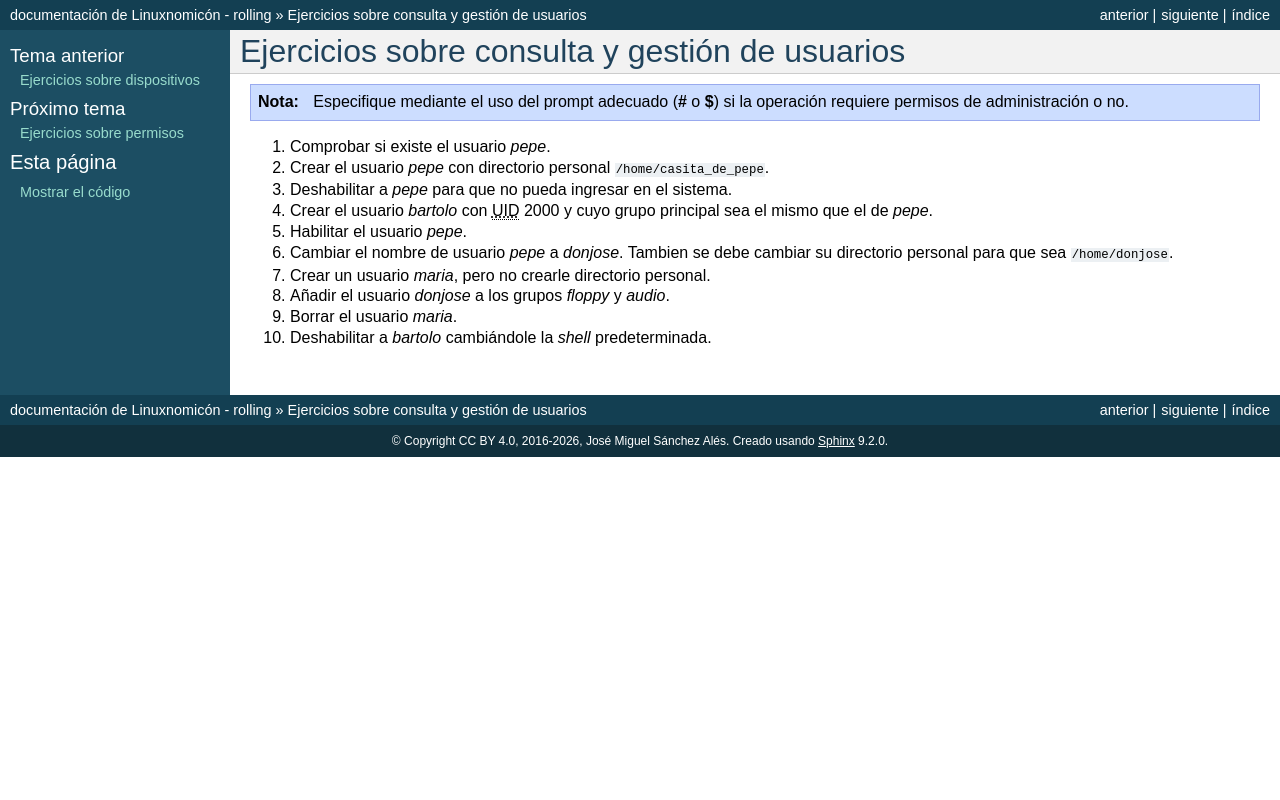

repository: sio2sio2/doc-linux · page: 99.ejercicios/04-usuarios.html · generator: sphinx

Ejercicios sobre consulta y gestión de usuarios
-----------------------------------------------

.. note:: Especifique mediante el uso del prompt adecuado
   (**#** o **$**) si la operación requiere permisos de
   administración o no.

#. Comprobar si existe el usuario *pepe*.

#. Crear el usuario *pepe* con directorio personal
   :file:`/home/casita_de_pepe`.

#. Deshabilitar a *pepe* para que no pueda ingresar en el sistema.

#. Crear el usuario *bartolo* con |UID| 2000 y cuyo grupo principal sea
   el mismo que el de *pepe*.

#. Habilitar el usuario *pepe*.

#. Cambiar el nombre de usuario *pepe* a *donjose*. Tambien se debe
   cambiar su directorio personal para que sea :file:`/home/donjose`.

#. Crear un usuario *maria*, pero no crearle directorio personal.

#. Añadir el usuario *donjose* a los grupos *floppy* y *audio*.

#. Borrar el usuario *maria*.

#. Deshabilitar a *bartolo* cambiándole la *shell* predeterminada.

.. |UID| replace:: :abbr:`UID (User IDentifier)`
